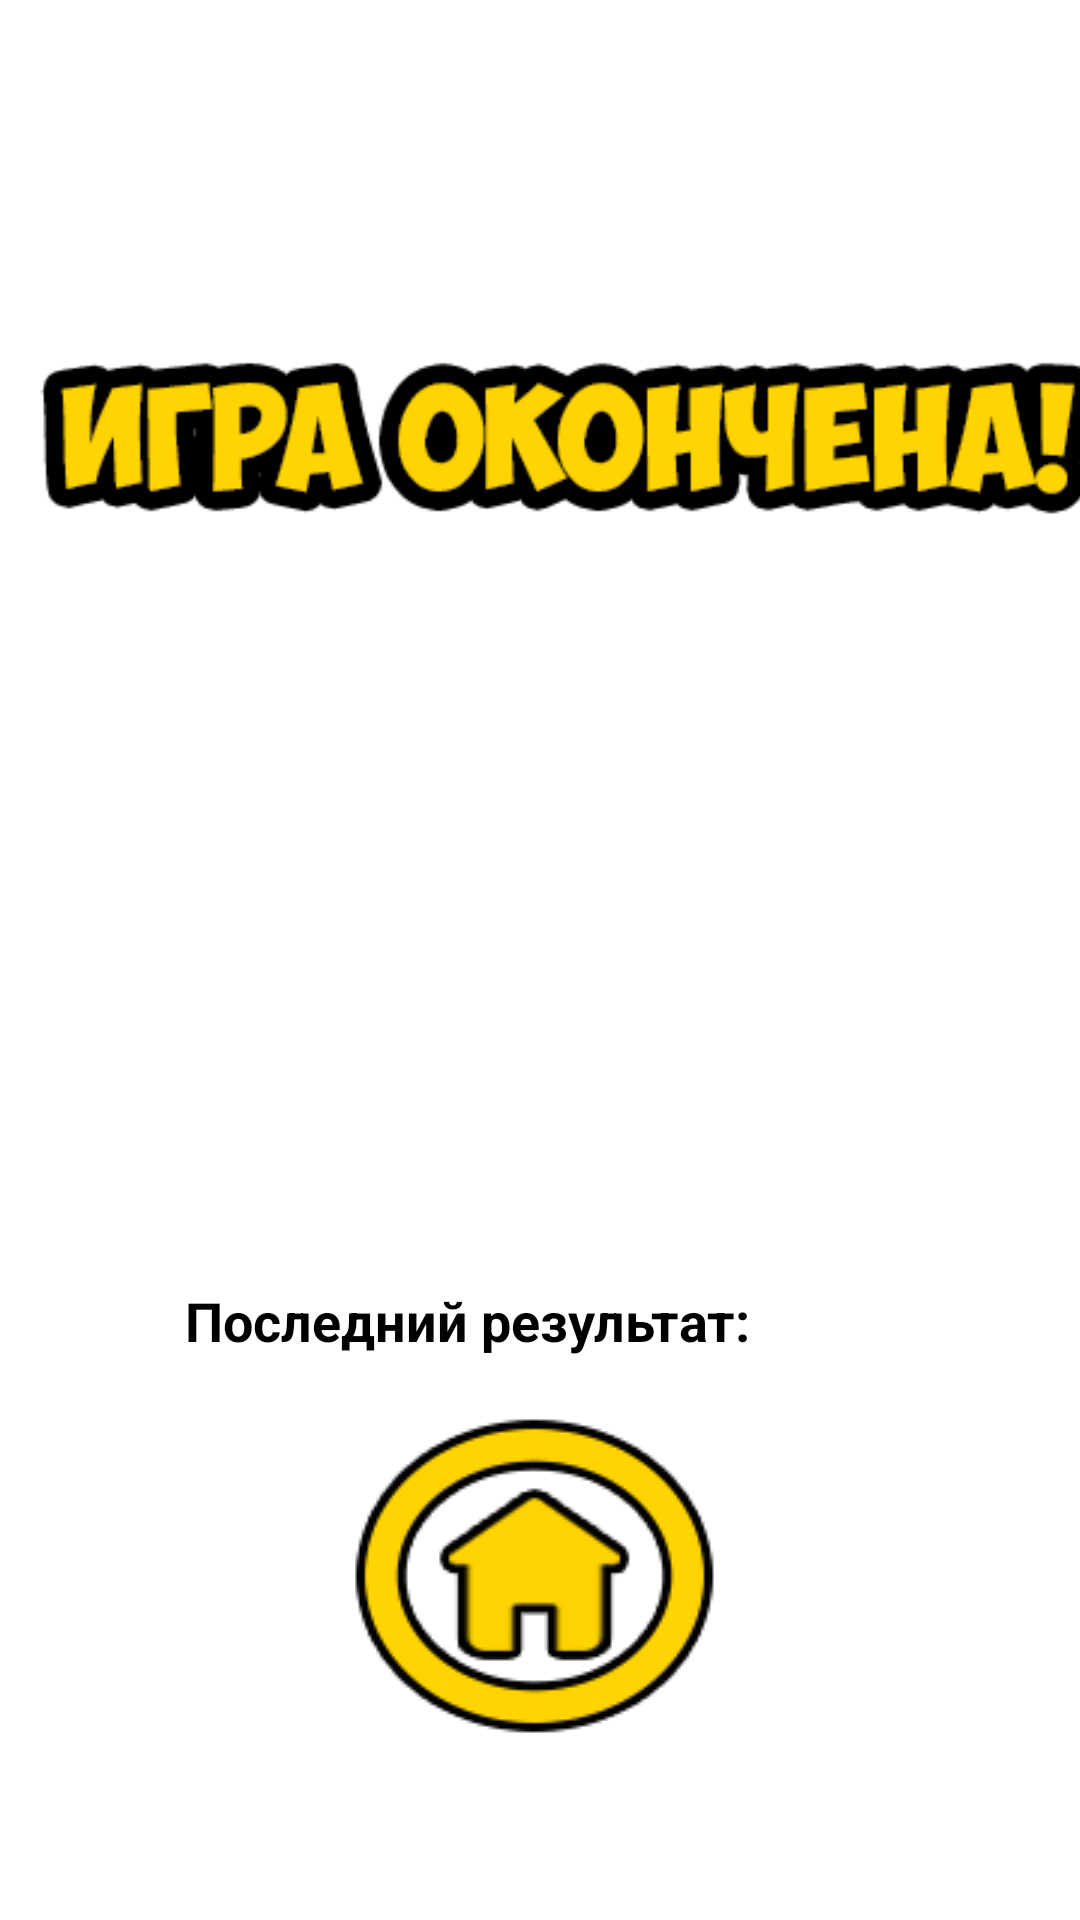

Write the Android layout XML for this screen, with the resource values it uses.
<!-- AndroidManifest.xml: application theme AppTheme -->
<!-- res/layout/activity_game_two.xml -->
<?xml version="1.0" encoding="utf-8"?>
<androidx.constraintlayout.widget.ConstraintLayout xmlns:android="http://schemas.android.com/apk/res/android"
    xmlns:app="http://schemas.android.com/apk/res-auto"
    xmlns:tools="http://schemas.android.com/tools"
    android:layout_width="match_parent"
    android:layout_height="match_parent"
    android:orientation="vertical"
    tools:context=".GameActivityTwo">

    <TextView
        android:id="@+id/datee"
        android:layout_width="0dp"
        android:layout_height="wrap_content"
        android:layout_marginStart="411dp"
        android:layout_marginEnd="16dp"
        android:layout_marginBottom="16dp"
        android:visibility="gone"
        app:layout_constraintBottom_toBottomOf="parent"
        app:layout_constraintEnd_toEndOf="parent"
        app:layout_constraintStart_toStartOf="parent" />

    <ImageButton
        android:id="@+id/back"
        android:layout_width="wrap_content"
        android:layout_height="wrap_content"
        android:background="@null"
        app:layout_constraintBottom_toBottomOf="parent"
        app:layout_constraintEnd_toEndOf="parent"
        app:layout_constraintHorizontal_bias="0.497"
        app:layout_constraintStart_toStartOf="parent"
        app:layout_constraintTop_toTopOf="parent"
        app:layout_constraintVertical_bias="0.969"
        app:srcCompat="@drawable/gohome" />

    <ImageView
        android:id="@+id/imageView3"
        android:layout_width="412dp"
        android:layout_height="289dp"
        app:layout_constraintBottom_toBottomOf="parent"
        app:layout_constraintEnd_toEndOf="parent"
        app:layout_constraintStart_toStartOf="parent"
        app:layout_constraintTop_toTopOf="parent"
        app:layout_constraintVertical_bias="0.0"
        app:srcCompat="@drawable/endgame"
        android:contentDescription="TODO" />

    <TextView
        android:id="@+id/textView2"
        android:layout_width="wrap_content"
        android:layout_height="wrap_content"
        android:text="Последний результат:"
        android:textColor="#000000"
        android:textColorHint="#000000"
        android:textSize="18sp"
        android:textStyle="bold"
        app:layout_constraintBottom_toBottomOf="parent"
        app:layout_constraintEnd_toEndOf="parent"
        app:layout_constraintHorizontal_bias="0.36"
        app:layout_constraintStart_toStartOf="parent"
        app:layout_constraintTop_toTopOf="@+id/imageView3"
        app:layout_constraintVertical_bias="0.695" />

    <TextView
        android:id="@+id/textLvl"
        android:layout_width="wrap_content"
        android:layout_height="wrap_content"
        android:textColor="#000000"
        android:textColorHint="#000000"
        android:textSize="18sp"
        android:textStyle="bold"
        app:layout_constraintBottom_toBottomOf="parent"
        app:layout_constraintEnd_toEndOf="parent"
        app:layout_constraintHorizontal_bias="0.75"
        app:layout_constraintStart_toStartOf="parent"
        app:layout_constraintTop_toTopOf="parent"
        app:layout_constraintVertical_bias="0.695"
        tools:text="1000" />

</androidx.constraintlayout.widget.ConstraintLayout>
<!-- resources referenced by this layout -->
<resources>
  <!-- drawable endgame: png bitmap (drawable, 8849 bytes) -->
  <!-- drawable gohome: png bitmap (drawable, 7321 bytes) -->
  <style name="AppTheme" parent="Theme.AppCompat.DayNight.NoActionBar">
          
          <item name="colorPrimary">@color/colorPrimary</item>
          <item name="colorPrimaryDark">@color/colorPrimaryDark</item>
          <item name="colorAccent">@color/colorAccent</item>
          <item name="android:windowBackground">@drawable/fonsix</item>
          <item name="android:windowFullscreen">true</item>
          <item name="android:windowContentOverlay">@null</item>
          <item name="android:windowNoTitle">true</item>
      </style>
  <color name="colorPrimary">#EEFF00</color>
  <color name="colorPrimaryDark">#DEFF07</color>
  <color name="colorAccent">#FFDD00</color>
</resources>
